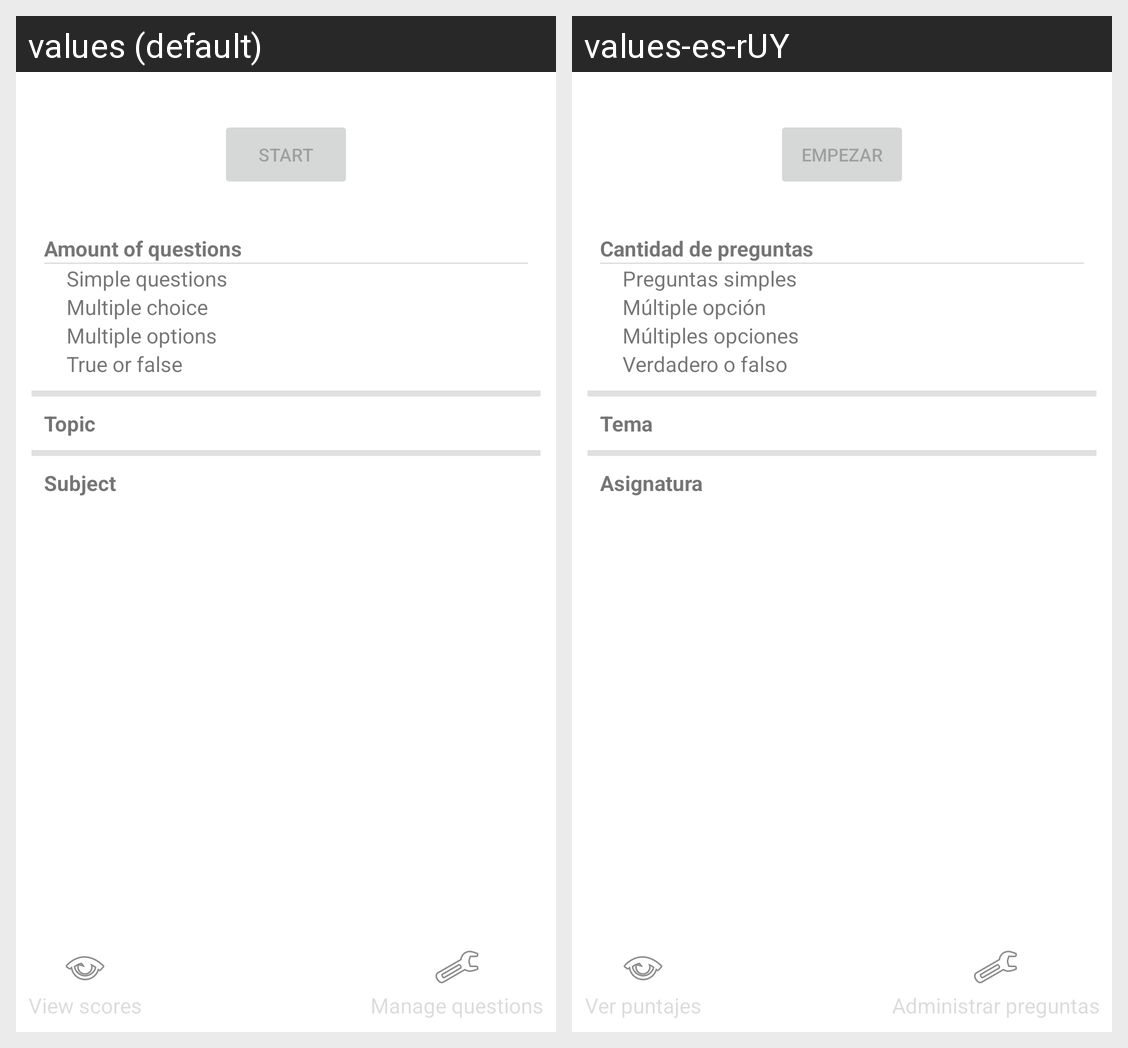

This grid shows one Android layout under two languages. Give, for every string resource on the screen, its name, the default text and each shown locale's text.
Android screen res/layout/activity_test_panel_view.xml rendered under 2 locales, left to right: values (default), values-es-rUY. Device: Nexus 5 (rendered at 1080×1920; each locale shown at half size, 540×960, under a caption strip naming it); theme Theme.StudyQuizmaker.
Strings drawn on this screen, with the default value and each locale's value (text and hints the layout hard-codes, and strings that could not be matched under every locale, appear in the picture but are not listed):

start
  values: Start
  values-es-rUY: Empezar

amount_of_questions
  values: Amount of questions
  values-es-rUY: Cantidad de preguntas

questions_simple
  values: Simple questions
  values-es-rUY: Preguntas simples

questions_multiple_choice
  values: Multiple choice
  values-es-rUY: Múltiple opción

questions_true_or_false
  values: True or false
  values-es-rUY: Verdadero o falso

questions_multiple_options
  values: Multiple options
  values-es-rUY: Múltiples opciones

topic
  values: Topic
  values-es-rUY: Tema

subject
  values: Subject
  values-es-rUY: Asignatura

view_scores
  values: View scores
  values-es-rUY: Ver puntajes

manage_questions
  values: Manage questions
  values-es-rUY: Administrar preguntas
